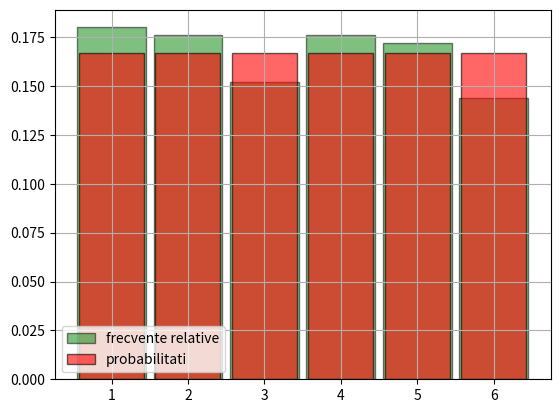

This figure's Python source:
from random import randrange
from matplotlib.pyplot import bar, hist, grid, show, legend

data = [randrange(1,7) for _ in range(500)]
bin_edges = [k+0.5 for k in range(7)]
hist(data, bin_edges, density = True, rwidth = 0.9, color = 'green', edgecolor = 'black', alpha = 0.5, label = 'frecvente relative')

distribution = dict([(i,1/6) for i in range(1,7)])
bar(distribution.keys(), distribution.values(), width = 0.85, color = 'red', edgecolor = 'black', alpha = 0.6, label = 'probabilitati')

legend(loc = 'lower left')
grid()
show()
